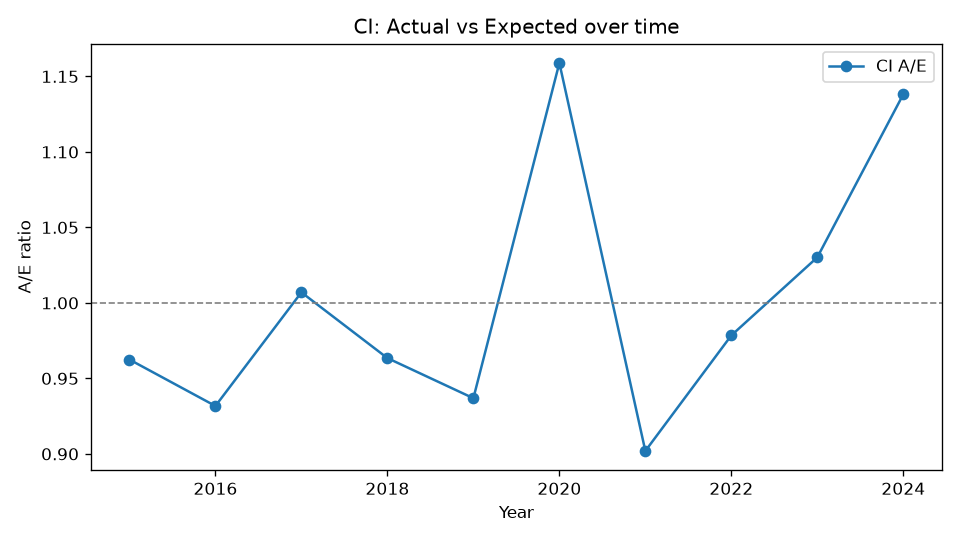

Source data for this figure (header and first rows):
Year, Actual, Expected, AE
2015, 574, 596.4, 0.9625
2016, 671, 720.2, 0.9317
2017, 843, 837.1, 1.007
2018, 928, 963.2, 0.9635
2019, 1028, 1097, 0.9369
2020, 1436, 1239, 1.159
2021, 1250, 1386, 0.902
2022, 1515, 1548, 0.9785
2023, 1771, 1719, 1.03
2024, 2155, 1893, 1.138
